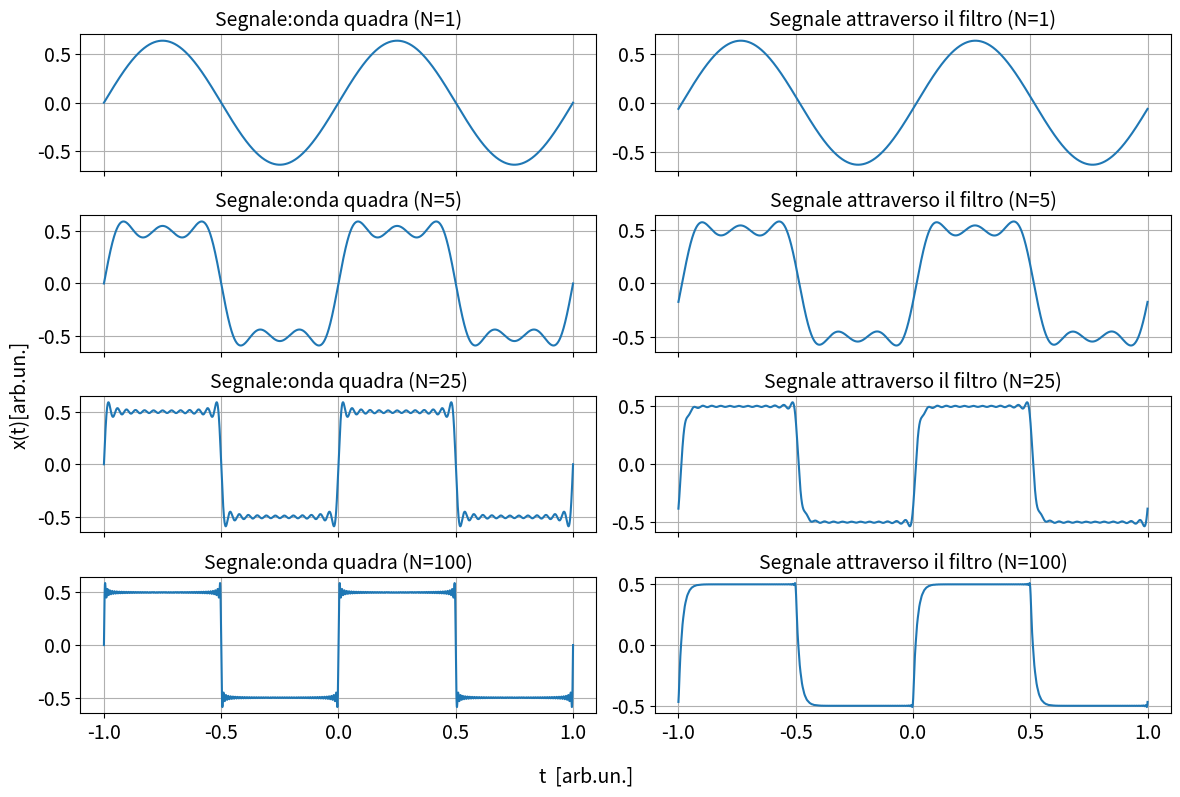

Write the Python code that produced this figure.
import numpy as np
from matplotlib import pyplot as plt

filepath = r'./'

### Aesthetic Settings
fontsize = 14
num_plots = 4
params = {
    'figure.figsize': (6 * 1.618, 6),  # Figure size
    'axes.labelsize': fontsize,        # Axis label size
    'axes.titlesize': fontsize,        # Title size
    'xtick.labelsize': fontsize,       # X-axis tick label size
    'ytick.labelsize': fontsize,       # Y-axis tick label size
    'legend.fontsize': fontsize,       # Legend font size
}
plt.rcParams.update(params)



##################
def G_lpf(omega,ft=1000):
    f=omega/(2*np.pi)
    return 1/np.sqrt(1+(f/ft)**2)
def dphi_lpf(omega,ft=1000):
    f=omega/(2*np.pi)
    return np.arctan(-f/ft)

def G_hpf(omega,ft=1000):
    f=omega/(2*np.pi)
    return 1/np.sqrt(1+(ft/f)**2)
def dphi_hpf(omega,ft=1000):
    f=omega/(2*np.pi)
    return np.arctan(ft/f)

##################
def sharkfin(x, iter=1000, omega=2 * np.pi,ft=1e1):
    iter += 1
    f = 0
    for k in range(1, iter, 2):
        phi=dphi_lpf(k*omega,ft)
        G=G_lpf(k*omega,ft)
        f += G*(2 / (k * np.pi)) * np.sin(k * x * omega+phi)
    return f


def ff(x, iter=1000, omega=2 * np.pi, phi=0):
    iter += 1
    f = 0
    for k in range(1, iter, 2):
        f += (2 / (k * np.pi)) * np.sin(k * x * omega + phi)
    return f

##################


# Parameters
iterations = (1,5,25,100)  # Logarithmically spaced
res_im = 100000
xx = np.linspace(-1, 1, res_im)
ft=2e0

fig, axes = plt.subplots(len(iterations), 2, sharex=True, figsize=(12, len(iterations) * 2))
axes = axes if len(iterations) > 1 else [axes]  # Ensure compatibility when there's only one iteration

# Iterate through each subplot
for i, (ax_left, ax_right) in enumerate(axes):
    iter_value = int(iterations[i])  # Get the current iteration value
    
    # Plot the reconstructed square wave (Fourier approximation)
    ax_left.plot(xx, ff(xx, iter=iter_value), label=f'N={iter_value}')
    ax_left.set_title(f'Segnale:onda quadra (N={iter_value})')
    ax_left.grid(True)
    # Plot the residuals (difference between Fourier and analytical wave)
    ax_right.plot(xx, sharkfin(xx, iter=iter_value))
    ax_right.set_title(f'Segnale attraverso il filtro (N={iter_value})')
    ax_right.grid(True)
# Add shared labels for x and y axes
fig.supxlabel('t  [arb.un.]', fontsize=fontsize)  # Shared x-axis label
fig.supylabel('x(t)[arb.un.]', fontsize=fontsize)  # Shared y-axis label

# Save and display the figure
plt.tight_layout()  # Adjust layout to avoid overlaps
plt.savefig(filepath + "fousharkfins.png")  # Save the plot as an image
plt.show()  # Display the plot